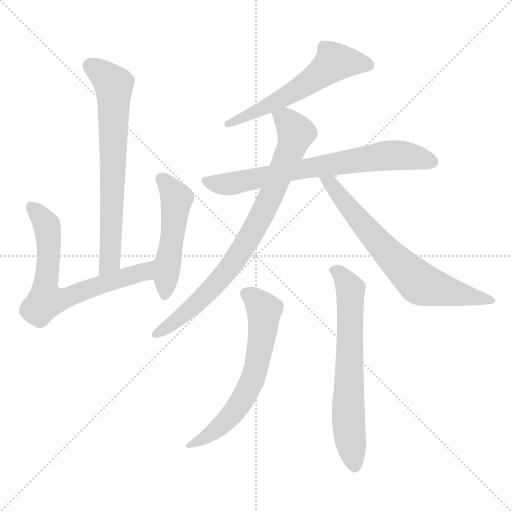
t = 0.00 s
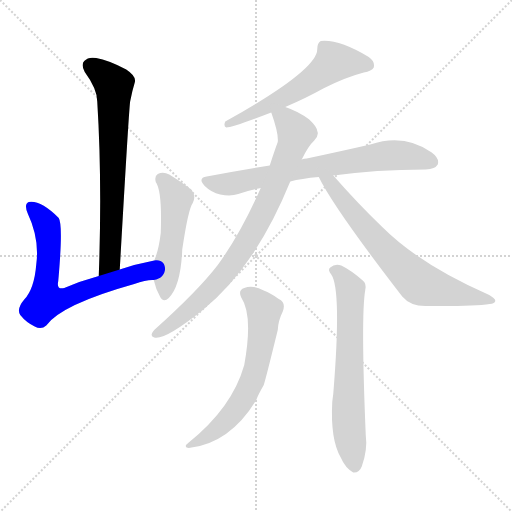
t = 1.45 s
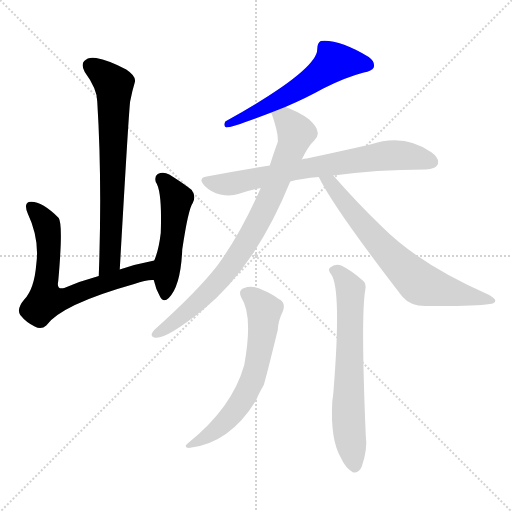
t = 2.89 s
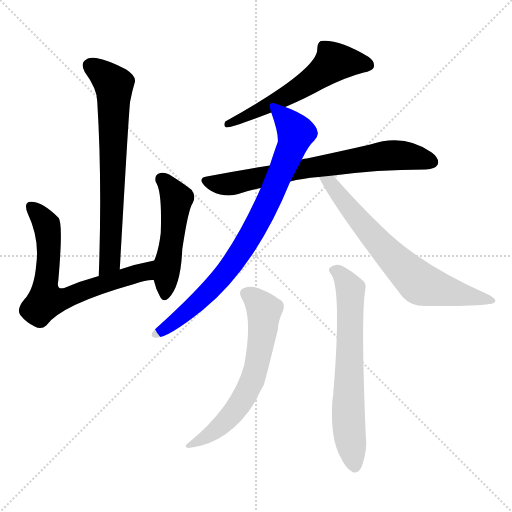
t = 4.34 s
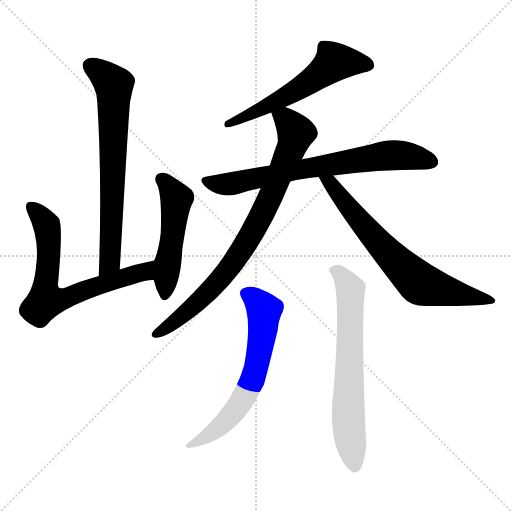
t = 5.79 s
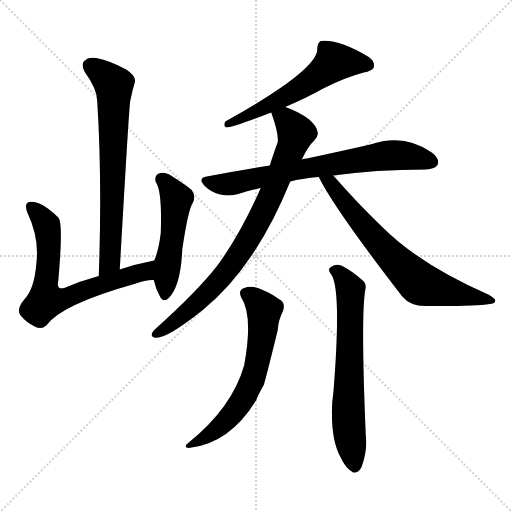
t = 7.23 s

The animated SVG that drew these frames (rendered in a browser with its animation timeline set to each time). Animation: 9 CSS @keyframes rules; one cycle of 7.23 s.

<svg version="1.1" viewBox="0 0 1024 1024" xmlns="http://www.w3.org/2000/svg">
  <g stroke="lightgray" stroke-dasharray="1,1" stroke-width="1" transform="scale(4, 4)">
    <line x1="0" y1="0" x2="256" y2="256"></line>
    <line x1="256" y1="0" x2="0" y2="256"></line>
    <line x1="128" y1="0" x2="128" y2="256"></line>
    <line x1="0" y1="128" x2="256" y2="128"></line>
  </g>
<g transform="scale(1, -1) translate(0, -900)">
   <style type="text/css">
    @keyframes keyframes0 {
      from {
       stroke: blue;
       stroke-dashoffset: 697;
       stroke-width: 128;
       }
       69% {
       animation-timing-function: step-end;
       stroke: blue;
       stroke-dashoffset: 0;
       stroke-width: 128;
       }
       to {
       stroke: black;
       stroke-width: 1024;
       }
       }
       #make-me-a-hanzi-animation-0 {
         animation: keyframes0 0.817220s both;
         animation-delay: 0.000000s;
         animation-timing-function: linear;
       }
    @keyframes keyframes1 {
      from {
       stroke: blue;
       stroke-dashoffset: 683;
       stroke-width: 128;
       }
       69% {
       animation-timing-function: step-end;
       stroke: blue;
       stroke-dashoffset: 0;
       stroke-width: 128;
       }
       to {
       stroke: black;
       stroke-width: 1024;
       }
       }
       #make-me-a-hanzi-animation-1 {
         animation: keyframes1 0.805827s both;
         animation-delay: 0.817220s;
         animation-timing-function: linear;
       }
    @keyframes keyframes2 {
      from {
       stroke: blue;
       stroke-dashoffset: 500;
       stroke-width: 128;
       }
       62% {
       animation-timing-function: step-end;
       stroke: blue;
       stroke-dashoffset: 0;
       stroke-width: 128;
       }
       to {
       stroke: black;
       stroke-width: 1024;
       }
       }
       #make-me-a-hanzi-animation-2 {
         animation: keyframes2 0.656901s both;
         animation-delay: 1.623047s;
         animation-timing-function: linear;
       }
    @keyframes keyframes3 {
      from {
       stroke: blue;
       stroke-dashoffset: 581;
       stroke-width: 128;
       }
       65% {
       animation-timing-function: step-end;
       stroke: blue;
       stroke-dashoffset: 0;
       stroke-width: 128;
       }
       to {
       stroke: black;
       stroke-width: 1024;
       }
       }
       #make-me-a-hanzi-animation-3 {
         animation: keyframes3 0.722819s both;
         animation-delay: 2.279948s;
         animation-timing-function: linear;
       }
    @keyframes keyframes4 {
      from {
       stroke: blue;
       stroke-dashoffset: 715;
       stroke-width: 128;
       }
       70% {
       animation-timing-function: step-end;
       stroke: blue;
       stroke-dashoffset: 0;
       stroke-width: 128;
       }
       to {
       stroke: black;
       stroke-width: 1024;
       }
       }
       #make-me-a-hanzi-animation-4 {
         animation: keyframes4 0.831868s both;
         animation-delay: 3.002767s;
         animation-timing-function: linear;
       }
    @keyframes keyframes5 {
      from {
       stroke: blue;
       stroke-dashoffset: 811;
       stroke-width: 128;
       }
       73% {
       animation-timing-function: step-end;
       stroke: blue;
       stroke-dashoffset: 0;
       stroke-width: 128;
       }
       to {
       stroke: black;
       stroke-width: 1024;
       }
       }
       #make-me-a-hanzi-animation-5 {
         animation: keyframes5 0.909993s both;
         animation-delay: 3.834635s;
         animation-timing-function: linear;
       }
    @keyframes keyframes6 {
      from {
       stroke: blue;
       stroke-dashoffset: 693;
       stroke-width: 128;
       }
       69% {
       animation-timing-function: step-end;
       stroke: blue;
       stroke-dashoffset: 0;
       stroke-width: 128;
       }
       to {
       stroke: black;
       stroke-width: 1024;
       }
       }
       #make-me-a-hanzi-animation-6 {
         animation: keyframes6 0.813965s both;
         animation-delay: 4.744629s;
         animation-timing-function: linear;
       }
    @keyframes keyframes7 {
      from {
       stroke: blue;
       stroke-dashoffset: 630;
       stroke-width: 128;
       }
       67% {
       animation-timing-function: step-end;
       stroke: blue;
       stroke-dashoffset: 0;
       stroke-width: 128;
       }
       to {
       stroke: black;
       stroke-width: 1024;
       }
       }
       #make-me-a-hanzi-animation-7 {
         animation: keyframes7 0.762695s both;
         animation-delay: 5.558594s;
         animation-timing-function: linear;
       }
    @keyframes keyframes8 {
      from {
       stroke: blue;
       stroke-dashoffset: 660;
       stroke-width: 128;
       }
       68% {
       animation-timing-function: step-end;
       stroke: blue;
       stroke-dashoffset: 0;
       stroke-width: 128;
       }
       to {
       stroke: black;
       stroke-width: 1024;
       }
       }
       #make-me-a-hanzi-animation-8 {
         animation: keyframes8 0.787109s both;
         animation-delay: 6.321289s;
         animation-timing-function: linear;
       }
</style>
<path d="M 239.5 361.0 Q 258.5 694.0 260.5 698.0 Q 264.5 719.0 269.5 735.0 Q 273.5 747.0 252.5 761.0 Q 216.5 780.0 192.5 784.0 Q 176.5 787.0 168.5 778.0 Q 161.5 771.0 169.5 756.0 Q 194.5 722.0 194.5 697.0 Q 204.5 537.0 197.5 348.0 C 196.5 318.0 237.5 331.0 239.5 361.0 Z" fill="lightgray"></path> 
<path d="M 308.5 379.0 Q 271.5 372.0 239.5 361.0 L 197.5 348.0 Q 160.5 338.0 128.5 324.0 Q 112.5 320.0 116.5 338.0 Q 126.5 450.0 117.5 464.0 Q 81.5 500.0 57.5 496.0 Q 47.5 492.0 55.5 473.0 Q 79.5 422.0 72.5 371.0 Q 68.5 322.0 48.5 301.0 Q 32.5 282.0 40.5 270.0 Q 52.5 255.0 69.5 247.0 Q 82.5 240.0 92.5 249.0 Q 122.5 291.0 268.5 332.0 Q 293.5 341.0 307.5 340.0 C 337.5 342.0 337.5 385.0 308.5 379.0 Z" fill="lightgray"></path> 
<path d="M 307.5 340.0 Q 311.5 322.0 319.5 308.0 Q 326.5 293.0 337.5 304.0 Q 361.5 328.0 364.5 401.0 Q 376.5 482.0 385.5 494.0 Q 392.5 507.0 383.5 520.0 Q 367.5 533.0 338.5 551.0 Q 326.5 557.0 315.5 552.0 Q 308.5 548.0 311.5 536.0 Q 324.5 518.0 321.5 434.0 Q 317.5 400.0 308.5 379.0 C 301.5 362.0 301.5 362.0 307.5 340.0 Z" fill="lightgray"></path> 
<path d="M 570.5 686.0 Q 612.5 704.0 646.5 723.0 Q 689.5 745.0 727.5 755.0 Q 743.5 758.0 747.5 765.0 Q 750.5 777.0 737.5 786.0 Q 677.5 822.0 641.5 818.0 Q 634.5 814.0 634.5 802.0 Q 635.5 760.0 450.5 657.0 Q 446.5 647.0 452.5 645.0 Q 464.5 645.0 542.5 675.0 L 570.5 686.0 Z" fill="lightgray"></path> 
<path d="M 666.5 549.0 Q 750.5 561.0 851.5 561.0 Q 870.5 562.0 875.5 571.0 Q 879.5 583.0 863.5 595.0 Q 808.5 634.0 740.5 611.0 Q 688.5 599.0 613.5 583.0 Q 607.5 583.0 603.5 581.0 L 539.5 569.0 Q 476.5 559.0 413.5 547.0 Q 394.5 544.0 409.5 528.0 Q 422.5 515.0 440.5 511.0 Q 461.5 507.0 476.5 512.0 Q 495.5 519.0 521.5 524.0 L 580.5 537.0 Q 602.5 543.0 637.5 546.0 L 666.5 549.0 Z" fill="lightgray"></path> 
<path d="M 603.5 581.0 Q 616.5 608.0 628.5 619.0 Q 638.5 629.0 634.5 638.0 Q 633.5 647.0 618.5 661.0 Q 597.5 677.0 570.5 686.0 C 542.5 697.0 534.5 700.0 542.5 675.0 Q 557.5 633.0 555.5 616.0 Q 549.5 600.0 539.5 569.0 L 521.5 524.0 Q 481.5 433.0 435.5 370.0 Q 395.5 318.0 309.5 241.0 Q 297.5 228.0 308.5 225.0 Q 329.5 219.0 405.5 280.0 Q 510.5 365.0 580.5 537.0 L 603.5 581.0 Z" fill="lightgray"></path> 
<path d="M 637.5 546.0 Q 668.5 483.0 804.5 307.0 Q 820.5 288.0 850.5 288.0 Q 947.5 287.0 979.5 292.0 Q 989.5 293.0 990.5 298.0 Q 991.5 302.0 978.5 310.0 Q 839.5 371.0 764.5 446.0 Q 716.5 492.0 666.5 549.0 C 646.5 571.0 623.5 573.0 637.5 546.0 Z" fill="lightgray"></path> 
<path d="M 482.5 305.0 Q 506.5 269.0 488.5 170.0 Q 464.5 85.0 377.5 15.0 Q 365.5 6.0 377.5 4.0 Q 459.5 13.0 512.5 100.0 Q 515.5 109.0 527.5 130.0 Q 531.5 142.0 555.5 240.0 Q 556.5 259.0 565.5 277.0 Q 572.5 295.0 557.5 302.0 Q 541.5 314.0 527.5 319.0 Q 505.5 331.0 488.5 324.0 Q 475.5 320.0 482.5 305.0 Z" fill="lightgray"></path> 
<path d="M 662.5 351.0 Q 683.5 321.0 666.5 112.0 Q 665.5 105.0 664.5 96.0 Q 660.5 21.0 681.5 -15.0 Q 690.5 -36.0 706.5 -45.0 Q 718.5 -46.0 723.5 -33.0 Q 735.5 0.0 731.5 30.0 Q 721.5 268.0 730.5 320.0 Q 733.5 333.0 725.5 339.0 Q 701.5 360.0 682.5 369.0 Q 669.5 373.0 660.5 365.0 Q 654.5 361.0 662.5 351.0 Z" fill="lightgray"></path> 
      <clipPath id="make-me-a-hanzi-clip-0">
      <path d="M 239.5 361.0 Q 258.5 694.0 260.5 698.0 Q 264.5 719.0 269.5 735.0 Q 273.5 747.0 252.5 761.0 Q 216.5 780.0 192.5 784.0 Q 176.5 787.0 168.5 778.0 Q 161.5 771.0 169.5 756.0 Q 194.5 722.0 194.5 697.0 Q 204.5 537.0 197.5 348.0 C 196.5 318.0 237.5 331.0 239.5 361.0 Z" fill="lightgray"></path>
      </clipPath>
      <path clip-path="url(#make-me-a-hanzi-clip-0)" d="M 181.5 768.0 L 209.5 749.0 L 228.5 727.0 L 221.5 379.0 L 202.5 356.0 " fill="none" id="make-me-a-hanzi-animation-0" stroke-dasharray="569 1138" stroke-linecap="round"></path>

      <clipPath id="make-me-a-hanzi-clip-1">
      <path d="M 308.5 379.0 Q 271.5 372.0 239.5 361.0 L 197.5 348.0 Q 160.5 338.0 128.5 324.0 Q 112.5 320.0 116.5 338.0 Q 126.5 450.0 117.5 464.0 Q 81.5 500.0 57.5 496.0 Q 47.5 492.0 55.5 473.0 Q 79.5 422.0 72.5 371.0 Q 68.5 322.0 48.5 301.0 Q 32.5 282.0 40.5 270.0 Q 52.5 255.0 69.5 247.0 Q 82.5 240.0 92.5 249.0 Q 122.5 291.0 268.5 332.0 Q 293.5 341.0 307.5 340.0 C 337.5 342.0 337.5 385.0 308.5 379.0 Z" fill="lightgray"></path>
      </clipPath>
      <path clip-path="url(#make-me-a-hanzi-clip-1)" d="M 62.5 487.0 L 93.5 451.0 L 96.5 432.0 L 91.5 300.0 L 129.5 302.0 L 181.5 324.0 L 286.5 355.0 L 302.5 373.0 " fill="none" id="make-me-a-hanzi-animation-1" stroke-dasharray="555 1110" stroke-linecap="round"></path>

      <clipPath id="make-me-a-hanzi-clip-2">
      <path d="M 307.5 340.0 Q 311.5 322.0 319.5 308.0 Q 326.5 293.0 337.5 304.0 Q 361.5 328.0 364.5 401.0 Q 376.5 482.0 385.5 494.0 Q 392.5 507.0 383.5 520.0 Q 367.5 533.0 338.5 551.0 Q 326.5 557.0 315.5 552.0 Q 308.5 548.0 311.5 536.0 Q 324.5 518.0 321.5 434.0 Q 317.5 400.0 308.5 379.0 C 301.5 362.0 301.5 362.0 307.5 340.0 Z" fill="lightgray"></path>
      </clipPath>
      <path clip-path="url(#make-me-a-hanzi-clip-2)" d="M 323.5 542.0 L 352.5 502.0 L 329.5 309.0 " fill="none" id="make-me-a-hanzi-animation-2" stroke-dasharray="372 744" stroke-linecap="round"></path>

      <clipPath id="make-me-a-hanzi-clip-3">
      <path d="M 570.5 686.0 Q 612.5 704.0 646.5 723.0 Q 689.5 745.0 727.5 755.0 Q 743.5 758.0 747.5 765.0 Q 750.5 777.0 737.5 786.0 Q 677.5 822.0 641.5 818.0 Q 634.5 814.0 634.5 802.0 Q 635.5 760.0 450.5 657.0 Q 446.5 647.0 452.5 645.0 Q 464.5 645.0 542.5 675.0 L 570.5 686.0 Z" fill="lightgray"></path>
      </clipPath>
      <path clip-path="url(#make-me-a-hanzi-clip-3)" d="M 737.5 770.0 L 666.5 774.0 L 582.5 713.0 L 533.5 690.0 L 526.5 681.0 L 512.5 681.0 L 504.5 671.0 L 489.5 670.0 L 471.5 659.0 L 463.5 662.0 L 454.5 652.0 " fill="none" id="make-me-a-hanzi-animation-3" stroke-dasharray="453 906" stroke-linecap="round"></path>

      <clipPath id="make-me-a-hanzi-clip-4">
      <path d="M 666.5 549.0 Q 750.5 561.0 851.5 561.0 Q 870.5 562.0 875.5 571.0 Q 879.5 583.0 863.5 595.0 Q 808.5 634.0 740.5 611.0 Q 688.5 599.0 613.5 583.0 Q 607.5 583.0 603.5 581.0 L 539.5 569.0 Q 476.5 559.0 413.5 547.0 Q 394.5 544.0 409.5 528.0 Q 422.5 515.0 440.5 511.0 Q 461.5 507.0 476.5 512.0 Q 495.5 519.0 521.5 524.0 L 580.5 537.0 Q 602.5 543.0 637.5 546.0 L 666.5 549.0 Z" fill="lightgray"></path>
      </clipPath>
      <path clip-path="url(#make-me-a-hanzi-clip-4)" d="M 412.5 537.0 L 466.5 533.0 L 770.5 589.0 L 819.5 588.0 L 864.5 576.0 " fill="none" id="make-me-a-hanzi-animation-4" stroke-dasharray="587 1174" stroke-linecap="round"></path>

      <clipPath id="make-me-a-hanzi-clip-5">
      <path d="M 603.5 581.0 Q 616.5 608.0 628.5 619.0 Q 638.5 629.0 634.5 638.0 Q 633.5 647.0 618.5 661.0 Q 597.5 677.0 570.5 686.0 C 542.5 697.0 534.5 700.0 542.5 675.0 Q 557.5 633.0 555.5 616.0 Q 549.5 600.0 539.5 569.0 L 521.5 524.0 Q 481.5 433.0 435.5 370.0 Q 395.5 318.0 309.5 241.0 Q 297.5 228.0 308.5 225.0 Q 329.5 219.0 405.5 280.0 Q 510.5 365.0 580.5 537.0 L 603.5 581.0 Z" fill="lightgray"></path>
      </clipPath>
      <path clip-path="url(#make-me-a-hanzi-clip-5)" d="M 553.5 668.0 L 570.5 663.0 L 592.5 634.0 L 533.5 490.0 L 503.5 432.0 L 462.5 369.0 L 417.5 317.0 L 385.5 284.0 L 311.5 233.0 " fill="none" id="make-me-a-hanzi-animation-5" stroke-dasharray="683 1366" stroke-linecap="round"></path>

      <clipPath id="make-me-a-hanzi-clip-6">
      <path d="M 637.5 546.0 Q 668.5 483.0 804.5 307.0 Q 820.5 288.0 850.5 288.0 Q 947.5 287.0 979.5 292.0 Q 989.5 293.0 990.5 298.0 Q 991.5 302.0 978.5 310.0 Q 839.5 371.0 764.5 446.0 Q 716.5 492.0 666.5 549.0 C 646.5 571.0 623.5 573.0 637.5 546.0 Z" fill="lightgray"></path>
      </clipPath>
      <path clip-path="url(#make-me-a-hanzi-clip-6)" d="M 644.5 545.0 L 661.5 534.0 L 756.5 415.0 L 838.5 334.0 L 983.5 298.0 " fill="none" id="make-me-a-hanzi-animation-6" stroke-dasharray="565 1130" stroke-linecap="round"></path>

      <clipPath id="make-me-a-hanzi-clip-7">
      <path d="M 482.5 305.0 Q 506.5 269.0 488.5 170.0 Q 464.5 85.0 377.5 15.0 Q 365.5 6.0 377.5 4.0 Q 459.5 13.0 512.5 100.0 Q 515.5 109.0 527.5 130.0 Q 531.5 142.0 555.5 240.0 Q 556.5 259.0 565.5 277.0 Q 572.5 295.0 557.5 302.0 Q 541.5 314.0 527.5 319.0 Q 505.5 331.0 488.5 324.0 Q 475.5 320.0 482.5 305.0 Z" fill="lightgray"></path>
      </clipPath>
      <path clip-path="url(#make-me-a-hanzi-clip-7)" d="M 491.5 313.0 L 504.5 307.0 L 528.5 279.0 L 522.5 213.0 L 506.5 144.0 L 488.5 105.0 L 460.5 68.0 L 431.5 39.0 L 384.5 10.0 " fill="none" id="make-me-a-hanzi-animation-7" stroke-dasharray="502 1004" stroke-linecap="round"></path>

      <clipPath id="make-me-a-hanzi-clip-8">
      <path d="M 662.5 351.0 Q 683.5 321.0 666.5 112.0 Q 665.5 105.0 664.5 96.0 Q 660.5 21.0 681.5 -15.0 Q 690.5 -36.0 706.5 -45.0 Q 718.5 -46.0 723.5 -33.0 Q 735.5 0.0 731.5 30.0 Q 721.5 268.0 730.5 320.0 Q 733.5 333.0 725.5 339.0 Q 701.5 360.0 682.5 369.0 Q 669.5 373.0 660.5 365.0 Q 654.5 361.0 662.5 351.0 Z" fill="lightgray"></path>
      </clipPath>
      <path clip-path="url(#make-me-a-hanzi-clip-8)" d="M 669.5 359.0 L 680.5 353.0 L 700.5 320.0 L 696.5 70.0 L 708.5 -32.0 " fill="none" id="make-me-a-hanzi-animation-8" stroke-dasharray="532 1064" stroke-linecap="round"></path>

</g>
</svg>
